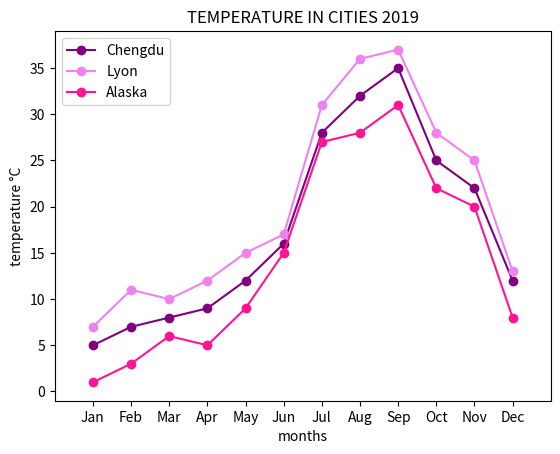

Reproduce this figure in Python.
from matplotlib import pyplot as plt
from random import randrange

### FUNCTIONS ###

def mod_temperature(list_temp, bool_mod):
    # Modify temperature from list_temp and return list_new_temp
    # If bool_mod = True, add some random degrees Else, remove some random degrees
    list_new_temp = []
    if bool_mod:
        for i in range (0, len(list_temp)):
            list_new_temp.append(list_temp[i])
            list_new_temp[i] += randrange(1,5)
    else:
        for i in range (0, len(list_temp)):
            list_new_temp.append(list_temp[i])
            list_new_temp[i] -= randrange(1,5)
    return list_new_temp

### LIST ###

temperature_chengdu = [5, 7, 8, 9, 12, 16, 28, 32, 35, 25, 22, 12]
temperature_lyon = mod_temperature(temperature_chengdu, True)
temperature_alaska = mod_temperature(temperature_chengdu, False)
month = list(range(12))   
month_names = ["Jan", "Feb", "Mar", "Apr", "May", "Jun", "Jul", "Aug", "Sep","Oct", "Nov", "Dec"]

plt.plot(month, temperature_chengdu, color="purple", marker="o")
plt.plot(month, temperature_lyon, color="violet", marker="o")
plt.plot(month, temperature_alaska, color="deeppink", marker="o")

plt.title("TEMPERATURE IN CITIES 2019")
plt.xlabel("months")
plt.ylabel("temperature °C")
legend_labels = ["Chengdu", "Lyon", "Alaska"]
plt.legend(legend_labels, loc=2)

ax = plt.subplot()
ax.set_xticks(month)
ax.set_xticklabels(month_names)

plt.axis([-1, 12, min(temperature_alaska)-2, max(temperature_lyon)+2])

plt.show()


